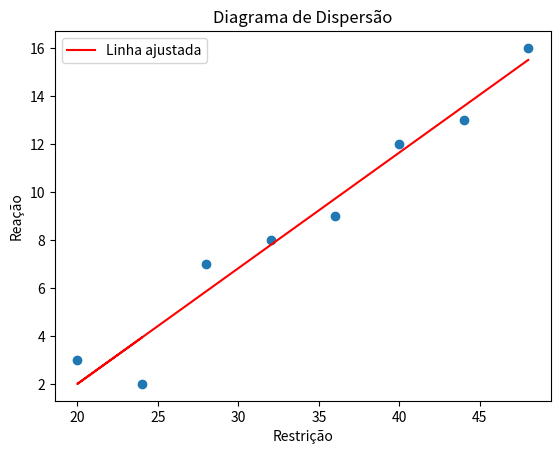

Python code for this plot:
# 8___________________________________
from scipy import stats
import numpy as np
rest_sono = [24, 20, 28, 32, 36, 40, 44, 48]
reac_sono = [2, 3, 7, 8, 9, 12, 13, 16]
rest_sono = np.array(rest_sono, dtype=int)

slope, intercept, r_value, p_value, std_err = stats.linregress(rest_sono, reac_sono)
print(f' {slope}x {intercept}')

import matplotlib.pyplot as plt
plt.scatter(rest_sono, reac_sono)
plt.plot(rest_sono, intercept + slope*rest_sono, 'r', label='Linha ajustada')
plt.title('Diagrama de Dispersão')
plt.xlabel('Restrição')
plt.ylabel('Reação')
plt.legend()
plt.show()

y_pred = intercept + slope * rest_sono
SQregressao = sum((y_pred - reac_sono)**2)
print(f'sqregre = {SQregressao}')

SQtotal = sum((reac_sono - np.mean(reac_sono))**2)
print(f'sqtotal = {SQtotal}')

R_squared = 1 - (SQregressao / SQtotal)
print(f'R^2 = {R_squared}')
import math 
r = math.sqrt(R_squared)

t = r/math.sqrt((1-(r)**2)/8)
print(f' t= {t}')
